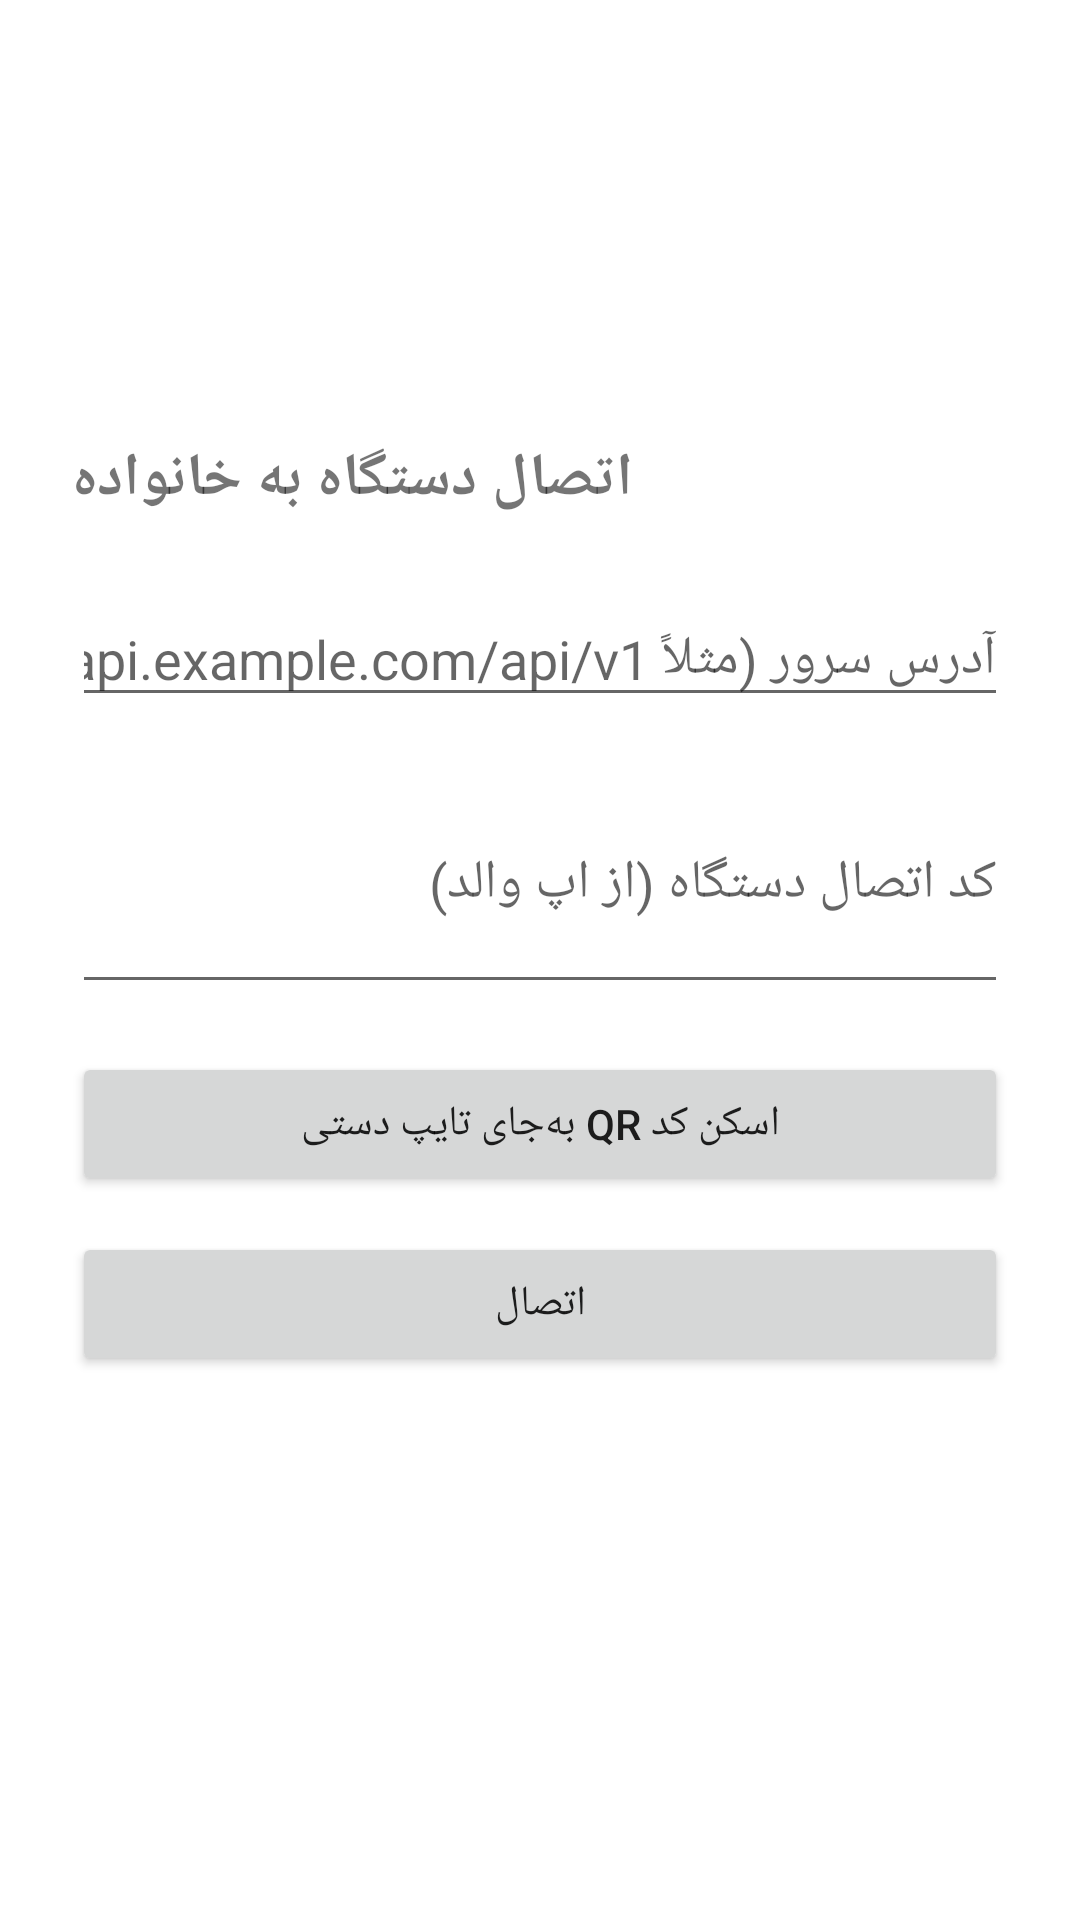

Reconstruct the res/layout file that produces this screen, plus the resources it refers to.
<!-- AndroidManifest.xml: application theme Theme.DeviceAgent -->
<!-- res/layout/activity_enrollment.xml -->
<?xml version="1.0" encoding="utf-8"?>
<LinearLayout xmlns:android="http://schemas.android.com/apk/res/android"
    android:layout_width="match_parent"
    android:layout_height="match_parent"
    android:orientation="vertical"
    android:padding="24dp"
    android:gravity="center_vertical">

    <TextView
        android:id="@+id/titleText"
        android:layout_width="wrap_content"
        android:layout_height="wrap_content"
        android:text="@string/enrollment_title"
        android:textSize="20sp"
        android:textStyle="bold"
        android:layout_marginBottom="24dp" />

    <EditText
        android:id="@+id/apiBaseUrlInput"
        android:layout_width="match_parent"
        android:layout_height="wrap_content"
        android:hint="@string/api_base_url_hint"
        android:inputType="textUri"
        android:layout_marginBottom="12dp" />

    <EditText
        android:id="@+id/deviceTokenInput"
        android:layout_width="match_parent"
        android:layout_height="wrap_content"
        android:hint="@string/device_token_hint"
        android:inputType="textMultiLine"
        android:minLines="3"
        android:layout_marginBottom="16dp" />

    <Button
        android:id="@+id/scanQrButton"
        android:layout_width="match_parent"
        android:layout_height="wrap_content"
        android:layout_marginBottom="12dp"
        android:text="@string/scan_qr_button" />

    <Button
        android:id="@+id/enrollButton"
        android:layout_width="match_parent"
        android:layout_height="wrap_content"
        android:text="@string/enroll_button" />

    <TextView
        android:id="@+id/statusText"
        android:layout_width="match_parent"
        android:layout_height="wrap_content"
        android:layout_marginTop="16dp"
        android:gravity="center" />
</LinearLayout>
<!-- resources referenced by this layout -->
<resources>
  <string name="api_base_url_hint">آدرس سرور (مثلاً https://api.example.com/api/v1/)</string>
  <string name="device_token_hint">کد اتصال دستگاه (از اپ والد)</string>
  <string name="enroll_button">اتصال</string>
  <string name="enrollment_title">اتصال دستگاه به خانواده</string>
  <string name="scan_qr_button">اسکن کد QR به‌جای تایپ دستی</string>
  <style name="Theme.DeviceAgent" parent="Theme.MaterialComponents.DayNight.NoActionBar" />
</resources>
